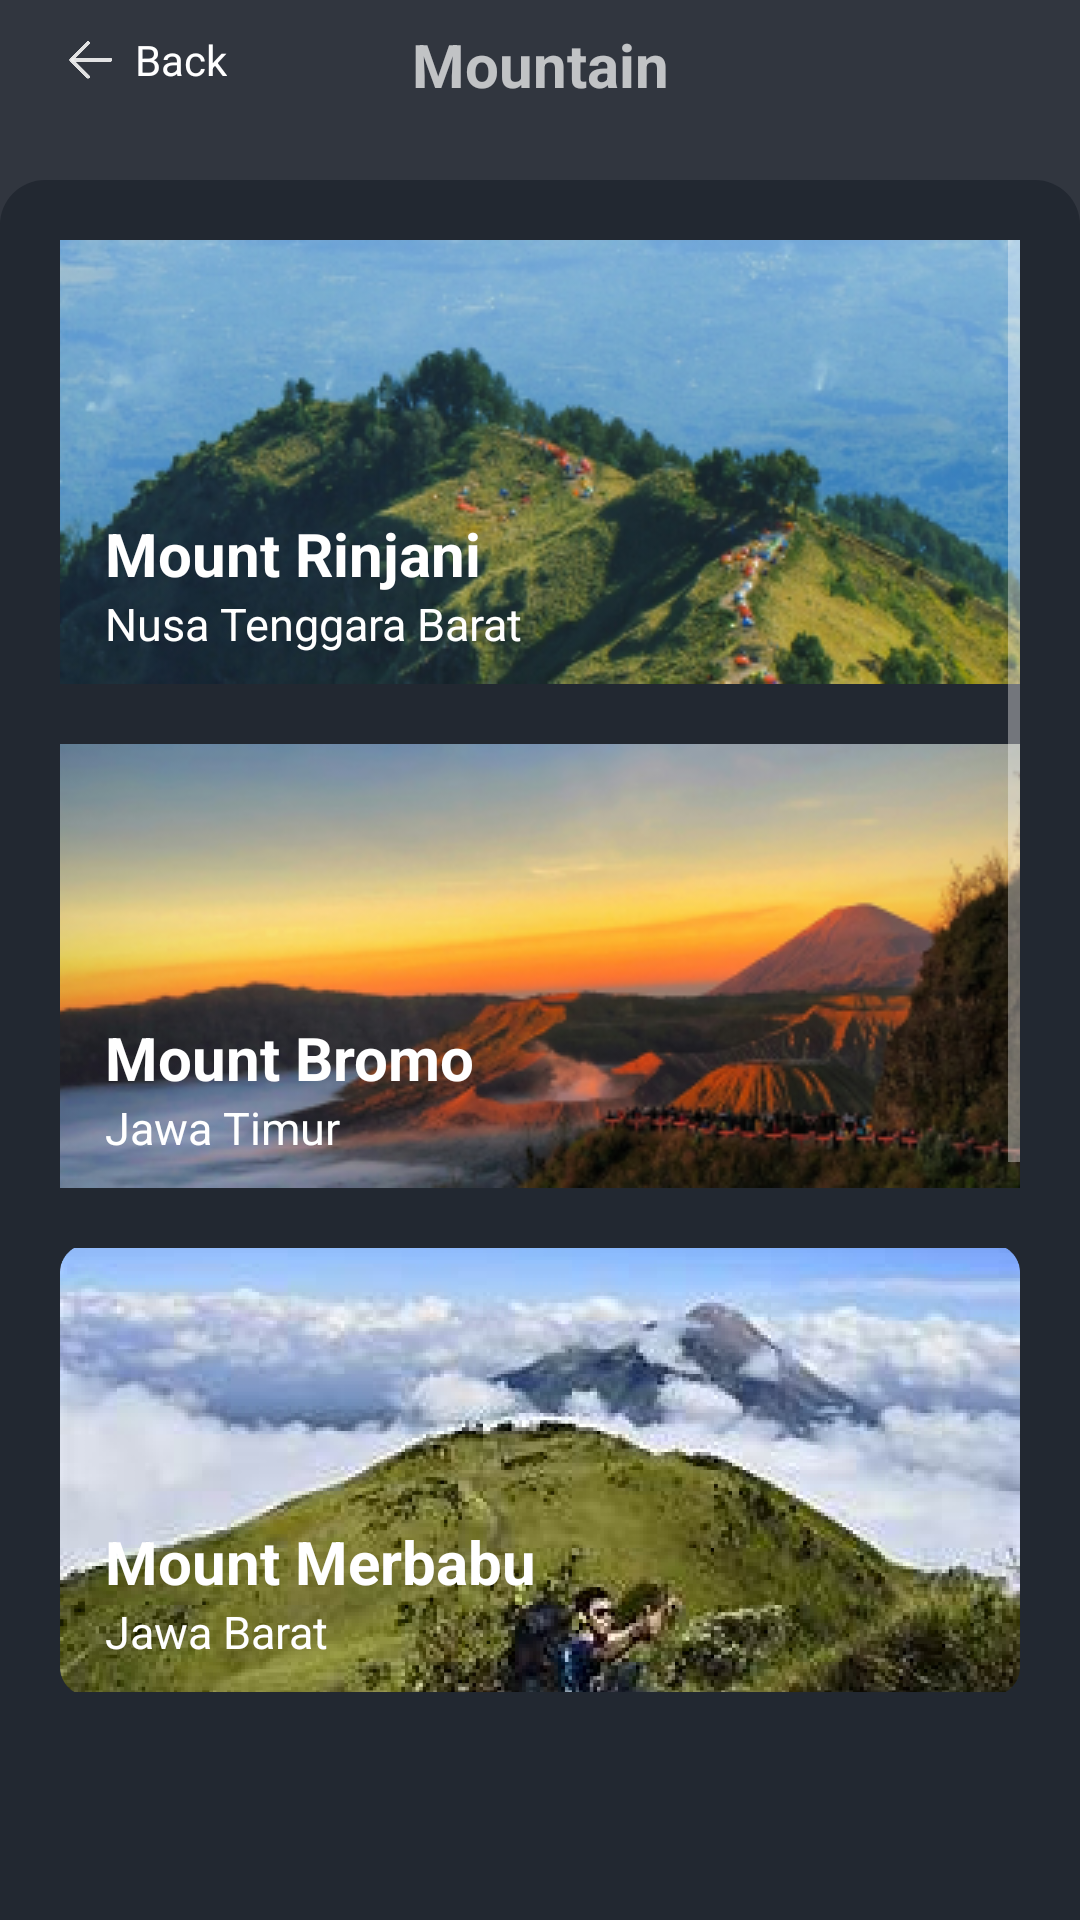

Reconstruct the res/layout file that produces this screen, plus the resources it refers to.
<!-- AndroidManifest.xml: application theme Theme.AppCompat.NoActionBar -->
<!-- res/layout/activity_explore_cities.xml -->
<?xml version="1.0" encoding="utf-8"?>
<FrameLayout xmlns:android="http://schemas.android.com/apk/res/android"
    xmlns:app="http://schemas.android.com/apk/res-auto"
    xmlns:tools="http://schemas.android.com/tools"
    android:layout_width="match_parent"
    android:layout_height="match_parent"
    android:background="#31363F"
    tools:context=".ExploreCitiesActivity">

    
    <LinearLayout
        android:layout_width="match_parent"
        android:layout_height="40dp"
        android:orientation="horizontal"
        android:layout_marginHorizontal="20dp">

        <ImageView
            android:onClick="onclickBack"
            android:layout_width="20dp"
            android:layout_height="wrap_content"
            android:src="@drawable/iconback"/>

        <TextView
            android:onClick="onclickBack"
            android:layout_width="wrap_content"
            android:layout_height="match_parent"
            android:text="Back"
            android:layout_marginLeft="5dp"
            android:gravity="center"
            android:textColor="@color/white"/>
    </LinearLayout>

    <TextView
        android:layout_width="match_parent"
        android:layout_height="wrap_content"
        android:layout_marginTop="8dp"
        android:text="Mountain"
        android:textSize="20dp"
        android:gravity="center"
        android:textStyle="bold"/>

    <LinearLayout
        android:layout_width="match_parent"
        android:layout_height="match_parent"
        android:layout_marginTop="60dp"
        android:background="@drawable/rounded_top_15"
        android:backgroundTint="#222831">

        <ScrollView
            android:layout_width="match_parent"
            android:layout_height="wrap_content"
            android:layout_marginTop="20dp"
            android:layout_marginBottom="58dp"
            android:layout_marginHorizontal="20dp">

            <LinearLayout
                android:layout_width="match_parent"
                android:layout_height="wrap_content"
                android:orientation="vertical">

                
                <RelativeLayout
                    android:layout_width="match_parent"
                    android:layout_height="148dp">

                    <ImageView
                        android:layout_width="match_parent"
                        android:layout_height="match_parent"
                        android:src="@drawable/mountain_rinjani"
                        android:scaleType="centerCrop"
                        android:clipToOutline="true"/>

                    <TextView
                        android:layout_width="wrap_content"
                        android:layout_height="wrap_content"
                        android:layout_alignParentLeft="true"
                        android:layout_alignParentBottom="true"
                        android:layout_marginLeft="15dp"
                        android:layout_marginBottom="30dp"
                        android:text="Mount Rinjani"
                        android:textColor="#FFFFFF"
                        android:textSize="20sp"
                        android:textStyle="bold"/>

                    <TextView
                        android:layout_width="wrap_content"
                        android:layout_height="wrap_content"
                        android:layout_alignParentLeft="true"
                        android:layout_alignParentBottom="true"
                        android:layout_marginLeft="15dp"
                        android:layout_marginBottom="10dp"
                        android:text="Nusa Tenggara Barat"
                        android:textColor="#FFFFFF"
                        android:textSize="15sp"
                        android:textStyle="normal"/>
                </RelativeLayout>

                
                <RelativeLayout
                    android:layout_width="match_parent"
                    android:layout_height="148dp"
                    android:layout_marginTop="20dp">

                    <ImageView
                        android:layout_width="match_parent"
                        android:layout_height="match_parent"
                        android:src="@drawable/mountain_bromo"
                        android:scaleType="centerCrop"
                        android:clipToOutline="true"/>

                    <TextView
                        android:layout_width="wrap_content"
                        android:layout_height="wrap_content"
                        android:layout_alignParentLeft="true"
                        android:layout_alignParentBottom="true"
                        android:layout_marginLeft="15dp"
                        android:layout_marginBottom="30dp"
                        android:text="Mount Bromo"
                        android:textColor="#FFFFFF"
                        android:textSize="20sp"
                        android:textStyle="bold"/>

                    <TextView
                        android:layout_width="wrap_content"
                        android:layout_height="wrap_content"
                        android:layout_alignParentLeft="true"
                        android:layout_alignParentBottom="true"
                        android:layout_marginLeft="15dp"
                        android:layout_marginBottom="10dp"
                        android:text="Jawa Timur"
                        android:textColor="#FFFFFF"
                        android:textSize="15sp"
                        android:textStyle="normal"/>
                </RelativeLayout>

                
                <RelativeLayout
                    android:layout_width="match_parent"
                    android:layout_height="148dp"
                    android:layout_marginTop="20dp">

                    <ImageView
                        android:layout_width="match_parent"
                        android:layout_height="match_parent"
                        android:src="@drawable/gunungmerbabu"
                        android:scaleType="centerCrop"
                        android:clipToOutline="true"/>

                    <TextView
                        android:layout_width="wrap_content"
                        android:layout_height="wrap_content"
                        android:layout_alignParentLeft="true"
                        android:layout_alignParentBottom="true"
                        android:layout_marginLeft="15dp"
                        android:layout_marginBottom="30dp"
                        android:text="Mount Merbabu"
                        android:textColor="#FFFFFF"
                        android:textSize="20sp"
                        android:textStyle="bold"/>

                    <TextView
                        android:layout_width="wrap_content"
                        android:layout_height="wrap_content"
                        android:layout_alignParentLeft="true"
                        android:layout_alignParentBottom="true"
                        android:layout_marginLeft="15dp"
                        android:layout_marginBottom="10dp"
                        android:text="Jawa Barat"
                        android:textColor="#FFFFFF"
                        android:textSize="15sp"
                        android:textStyle="normal"/>
                </RelativeLayout>

                
                <RelativeLayout
                    android:layout_width="match_parent"
                    android:layout_height="148dp"
                    android:layout_marginTop="20dp">

                    <ImageView
                        android:layout_width="match_parent"
                        android:layout_height="match_parent"
                        android:src="@drawable/mount_merapi"
                        android:scaleType="centerCrop"
                        android:clipToOutline="true"/>

                    <TextView
                        android:layout_width="wrap_content"
                        android:layout_height="wrap_content"
                        android:layout_alignParentLeft="true"
                        android:layout_alignParentBottom="true"
                        android:layout_marginLeft="15dp"
                        android:layout_marginBottom="30dp"
                        android:text="Mount Merapi"
                        android:textColor="#FFFFFF"
                        android:textSize="20sp"
                        android:textStyle="bold"/>

                    <TextView
                        android:layout_width="wrap_content"
                        android:layout_height="wrap_content"
                        android:layout_alignParentLeft="true"
                        android:layout_alignParentBottom="true"
                        android:layout_marginLeft="15dp"
                        android:layout_marginBottom="10dp"
                        android:text="Jawa Tengah"
                        android:textColor="#FFFFFF"
                        android:textSize="15sp"
                        android:textStyle="normal"/>
                </RelativeLayout>

                
                <RelativeLayout
                    android:layout_width="match_parent"
                    android:layout_height="148dp"
                    android:layout_marginTop="20dp">

                    <ImageView
                        android:layout_width="match_parent"
                        android:layout_height="match_parent"
                        android:src="@drawable/mount_lawu"
                        android:scaleType="centerCrop"
                        android:clipToOutline="true"/>

                    <TextView
                        android:layout_width="wrap_content"
                        android:layout_height="wrap_content"
                        android:layout_alignParentLeft="true"
                        android:layout_alignParentBottom="true"
                        android:layout_marginLeft="15dp"
                        android:layout_marginBottom="30dp"
                        android:text="Mount Lawu"
                        android:textColor="#FFFFFF"
                        android:textSize="20sp"
                        android:textStyle="bold"/>

                    <TextView
                        android:layout_width="wrap_content"
                        android:layout_height="wrap_content"
                        android:layout_alignParentLeft="true"
                        android:layout_alignParentBottom="true"
                        android:layout_marginLeft="15dp"
                        android:layout_marginBottom="10dp"
                        android:text="Jawa Tengah"
                        android:textColor="#FFFFFF"
                        android:textSize="15sp"
                        android:textStyle="normal"/>
                </RelativeLayout>
            </LinearLayout>

        </ScrollView>
    </LinearLayout>

</FrameLayout>
<!-- resources referenced by this layout -->
<resources>
  <color name="white">#FFFFFFFF</color>
  <!-- drawable gunungmerbabu: png bitmap (drawable, 247278 bytes) -->
  <!-- drawable iconback: png bitmap (drawable, 1309 bytes) -->
  <!-- drawable mount_lawu: png bitmap (drawable, 48003 bytes) -->
  <!-- drawable mount_merapi: png bitmap (drawable, 94233 bytes) -->
  <!-- drawable mountain_bromo: png bitmap (drawable, 94640 bytes) -->
  <!-- drawable mountain_rinjani: png bitmap (drawable, 110846 bytes) -->
  <!-- drawable rounded_top_15 (drawable) -->
  <?xml version="1.0" encoding="utf-8"?>
  <shape xmlns:android="http://schemas.android.com/apk/res/android"
      android:shape="rectangle">
      <solid android:color="@color/white" />
      <corners
          android:topLeftRadius="15dp"
          android:topRightRadius="15dp"/> 
  </shape>
</resources>
